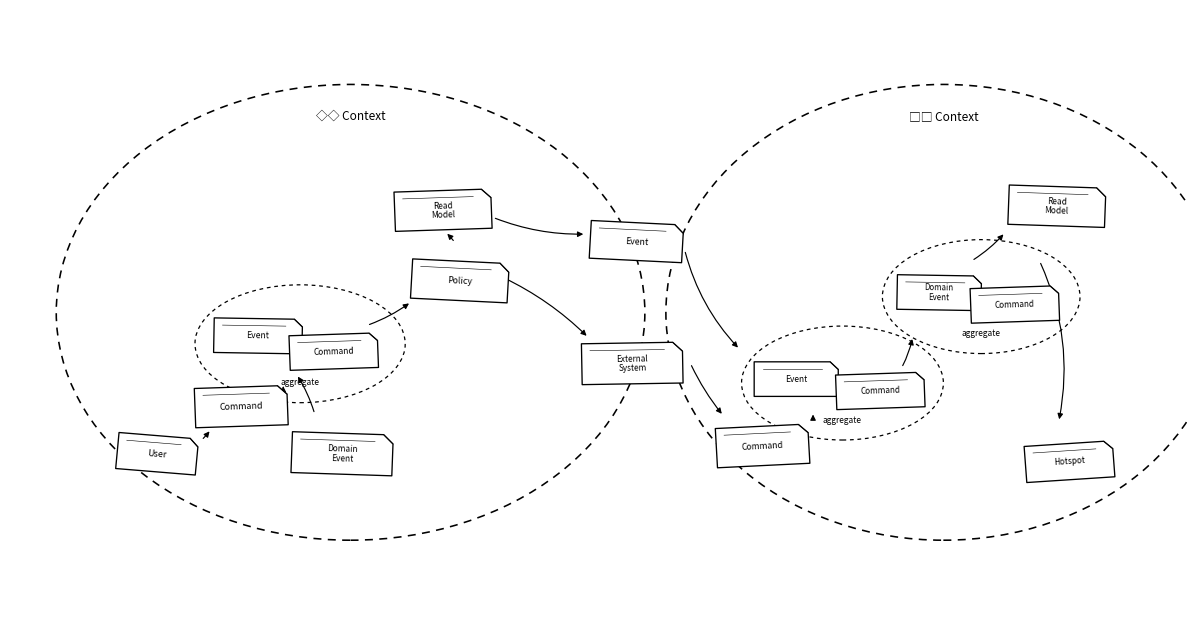

Write the Python code that produced this figure. (Note: this script raises an exception after producing the figure.)
#!/usr/bin/env python3
"""Generate assets/event_storming_board_bw.png

カラー版イベントストーミングボード相当の構図を、白背景・黒線の付箋風に再描画。
2つの Context・aggregate の丸・コンテキスト間の橋・曲線矢印を保持し、
付箋位置は読みやすさのため原文より間隔を広げて整理している。
"""
from pathlib import Path

import matplotlib

matplotlib.use("Agg")
import matplotlib.pyplot as plt
import matplotlib.patches as mpatches
import numpy as np
from matplotlib import font_manager as fm
from matplotlib.patches import Ellipse, FancyArrowPatch, Polygon

for name in ["Hiragino Sans", "Hiragino Maru Gothic ProN", "Apple SD Gothic Neo"]:
    if any(name in f.name for f in fm.fontManager.ttflist):
        plt.rcParams["font.family"] = name
        break

plt.rcParams["figure.facecolor"] = "white"


def sticky(ax, cx, cy, w, h, text, fs=6.8, deg=0.0):
    w2, h2 = w / 2, h / 2
    f = min(0.14, 0.22 * min(w, h))
    verts_local = np.array(
        [
            [-w2, -h2],
            [w2, -h2],
            [w2, h2 - f],
            [w2 - f, h2],
            [-w2, h2],
        ],
        dtype=float,
    )
    theta = np.radians(deg)
    rot = np.array([[np.cos(theta), -np.sin(theta)], [np.sin(theta), np.cos(theta)]])
    verts = verts_local @ rot.T + np.array([cx, cy])
    ax.add_patch(
        Polygon(
            verts,
            closed=True,
            linewidth=0.95,
            edgecolor="black",
            facecolor="white",
            joinstyle="round",
            zorder=3,
        )
    )
    p1 = (rot @ np.array([w2 - f, h2])) + np.array([cx, cy])
    p2 = (rot @ np.array([w2, h2 - f])) + np.array([cx, cy])
    ax.plot([p1[0], p2[0]], [p1[1], p2[1]], color="black", lw=0.55, zorder=4)
    y_line = h2 - 0.09
    q1 = (rot @ np.array([-w2 + 0.1, y_line])) + np.array([cx, cy])
    q2 = (rot @ np.array([w2 - f - 0.1, y_line])) + np.array([cx, cy])
    ax.plot([q1[0], q2[0]], [q1[1], q2[1]], color="black", lw=0.4, zorder=4)
    ax.text(
        cx,
        cy,
        text,
        ha="center",
        va="center",
        fontsize=fs,
        color="black",
        rotation=deg,
        rotation_mode="anchor",
        linespacing=1.05,
        zorder=5,
    )
    return cx, cy


def context_ellipse(ax, cx, cy, w, h, label):
    e = Ellipse(
        (cx, cy),
        w,
        h,
        fill=False,
        edgecolor="black",
        linewidth=1.15,
        linestyle=(0, (5, 4)),
        zorder=0,
    )
    ax.add_patch(e)
    ax.text(cx, cy + h / 2 - 0.32, label, ha="center", va="top", fontsize=8.5, color="black", zorder=1)


def agg_ellipse(ax, cx, cy, w, h):
    e = Ellipse(
        (cx, cy),
        w,
        h,
        fill=False,
        edgecolor="black",
        linewidth=0.9,
        linestyle=(0, (3, 3)),
        zorder=1,
    )
    ax.add_patch(e)
    ax.text(
        cx,
        cy - h / 2 + 0.2,
        "aggregate",
        ha="center",
        va="bottom",
        fontsize=6.0,
        color="black",
        style="italic",
        zorder=2,
    )


def arrow(ax, a, b, rad=0.12):
    fa = FancyArrowPatch(
        a,
        b,
        arrowstyle="-|>",
        mutation_scale=8,
        linewidth=0.85,
        color="black",
        connectionstyle=f"arc3,rad={rad}",
        shrinkA=8,
        shrinkB=8,
        zorder=2,
    )
    ax.add_patch(fa)


fig, ax = plt.subplots(figsize=(11.8, 6.0), dpi=220)
ax.set_xlim(0, 14)
ax.set_ylim(0, 7.6)
ax.axis("off")
ax.set_facecolor("white")

# 大きなコンテキスト境界（配置をやや横に広げて中央の橋に余白）
context_ellipse(ax, 4.05, 3.75, 7.0, 5.8, "◇◇ Context")
context_ellipse(ax, 11.1, 3.75, 6.6, 5.8, "□□ Context")

# ---- 左 ◇◇：下から上へ流れ + aggregate 1 つ ----
sticky(ax, 1.75, 1.95, 0.95, 0.46, "User", fs=6.5, deg=-5)
sticky(ax, 2.75, 2.55, 1.1, 0.5, "Command", fs=6.4, deg=2)
sticky(ax, 3.95, 1.95, 1.2, 0.52, "Domain\nEvent", fs=6.0, deg=-2)

agg_ellipse(ax, 3.45, 3.35, 2.5, 1.5)
sticky(ax, 2.95, 3.45, 1.05, 0.44, "Event", fs=6.2, deg=-1)
sticky(ax, 3.85, 3.25, 1.05, 0.44, "Command", fs=6.0, deg=2)

sticky(ax, 5.35, 4.15, 1.15, 0.5, "Policy", fs=6.3, deg=-3)
sticky(ax, 5.15, 5.05, 1.15, 0.5, "Read\nModel", fs=6.0, deg=2)

# ---- 中央ブリッジ（原文の間の付箋：やや縦に離す） ----
sticky(ax, 7.4, 3.1, 1.2, 0.52, "External\nSystem", fs=5.9, deg=1)
sticky(ax, 7.45, 4.65, 1.1, 0.48, "Event", fs=6.3, deg=-3)

# ---- 右 □□：aggregate ×2 ----
sticky(ax, 8.95, 2.05, 1.1, 0.5, "Command", fs=6.2, deg=3)

agg_ellipse(ax, 9.9, 2.85, 2.4, 1.45)
sticky(ax, 9.35, 2.9, 1.0, 0.44, "Event", fs=6.0, deg=0)
sticky(ax, 10.35, 2.75, 1.05, 0.44, "Command", fs=5.9, deg=2)

agg_ellipse(ax, 11.55, 3.95, 2.35, 1.45)
sticky(ax, 11.05, 4.0, 1.0, 0.44, "Domain\nEvent", fs=5.7, deg=-1)
sticky(ax, 11.95, 3.85, 1.05, 0.44, "Command", fs=5.9, deg=2)

sticky(ax, 12.45, 5.1, 1.15, 0.5, "Read\nModel", fs=6.0, deg=-2)
sticky(ax, 12.6, 1.85, 1.05, 0.46, "Hotspot", fs=6.0, deg=4)

# ---- 矢印（左内） ----
arrow(ax, (2.2, 2.05), (2.45, 2.35), rad=0.08)
arrow(ax, (3.25, 2.65), (3.25, 2.95), rad=0.0)
arrow(ax, (3.65, 2.35), (3.35, 3.05), rad=0.1)
arrow(ax, (4.15, 3.55), (4.85, 3.95), rad=0.1)
arrow(ax, (5.35, 4.55), (5.2, 4.75), rad=0.05)

# ---- 左 → 橋 ----
arrow(ax, (5.65, 5.0), (6.95, 4.75), rad=0.12)
arrow(ax, (5.75, 4.25), (6.95, 3.35), rad=-0.1)

# ---- 橋 → 右 ----
arrow(ax, (8.0, 4.65), (8.75, 3.2), rad=0.15)
arrow(ax, (8.05, 3.2), (8.55, 2.35), rad=0.08)

# ---- 右内 ----
arrow(ax, (9.55, 2.25), (9.55, 2.45), rad=0.0)
arrow(ax, (10.55, 2.95), (10.75, 3.55), rad=0.12)
arrow(ax, (11.35, 4.35), (11.9, 4.85), rad=0.1)
arrow(ax, (12.2, 4.5), (12.45, 2.25), rad=-0.18)

plt.tight_layout(pad=0.1)
out_dir = Path(__file__).resolve().parent / "assets"
out_dir.mkdir(parents=True, exist_ok=True)
out = out_dir / "event_storming_board_bw.png"
fig.savefig(out, dpi=220, facecolor="white", edgecolor="none", bbox_inches="tight")
print(out)
